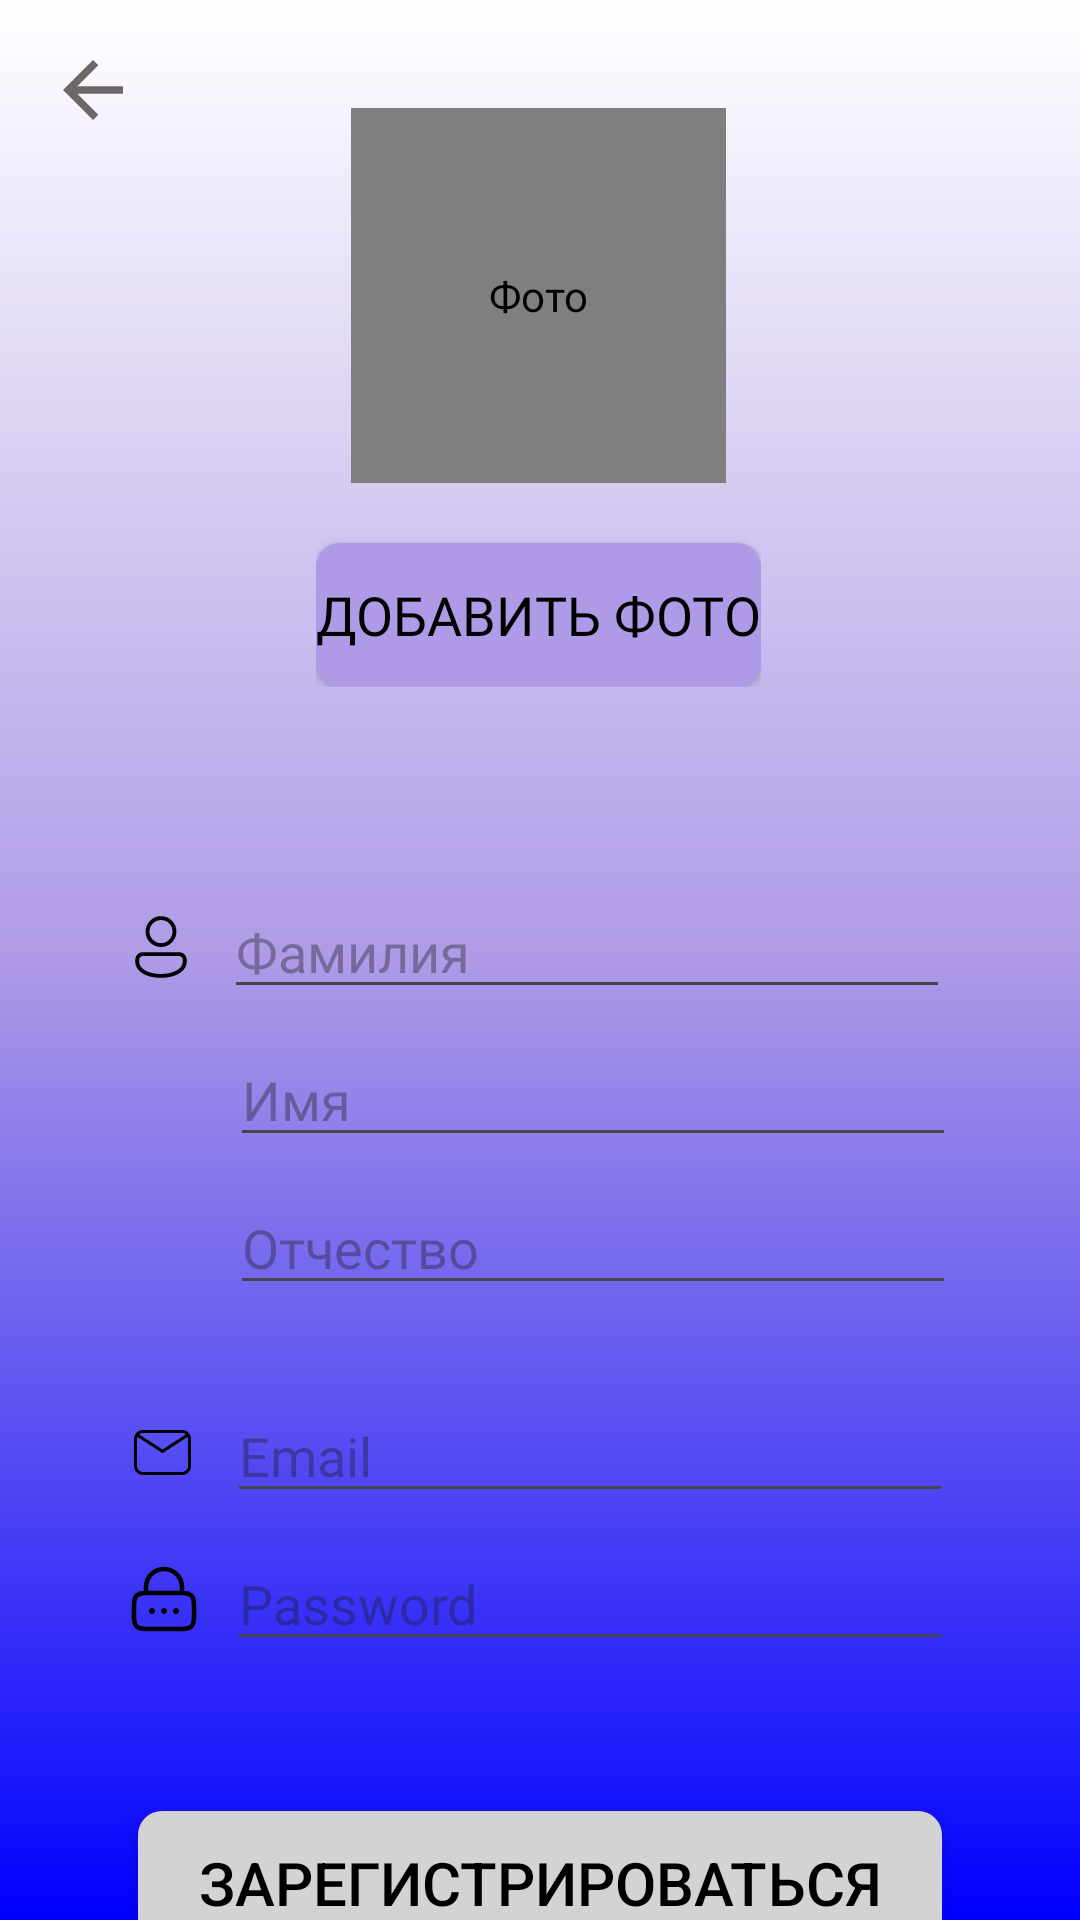

Produce the Android XML layout that renders to this screen, including the resource entries it uses.
<!-- AndroidManifest.xml: application theme Theme.AutoschoolBTGP -->
<!-- res/layout/activity_register.xml -->
<?xml version="1.0" encoding="utf-8"?>
<androidx.constraintlayout.widget.ConstraintLayout xmlns:android="http://schemas.android.com/apk/res/android"
    xmlns:app="http://schemas.android.com/apk/res-auto"
    xmlns:tools="http://schemas.android.com/tools"
    android:id="@+id/main"
    android:layout_width="match_parent"
    android:layout_height="match_parent"
    tools:context=".RegisterActivity"
    android:background="@drawable/background">


    <LinearLayout
        android:id="@+id/select_photo_title"
        android:layout_width="wrap_content"
        android:layout_height="wrap_content"
        android:layout_marginTop="20dp"
        android:orientation="vertical"
        android:padding="16dp"
        app:layout_constraintEnd_toEndOf="parent"
        app:layout_constraintHorizontal_bias="0.497"
        app:layout_constraintStart_toStartOf="parent"
        app:layout_constraintTop_toTopOf="parent">

        <de.hdodenhof.circleimageview.CircleImageView
            android:id="@+id/ivPhoto"
            android:layout_width="125dp"
            android:layout_height="125dp"
            android:layout_gravity="center"
            android:contentDescription="Фото"
            android:foregroundGravity="center"
            android:padding="2dp"
            android:scaleType="centerCrop"
            android:src="@drawable/add_photo"
            tools:layout_editor_absoluteX="155dp"
            tools:layout_editor_absoluteY="143dp" />

        <Button
            android:id="@+id/select_photo_btn"
            android:layout_width="wrap_content"
            android:layout_height="wrap_content"
            android:layout_gravity="bottom"
            android:layout_marginTop="20dp"
            android:background="@drawable/button"
            android:text="Добавить фото"
            android:textColor="@color/black"
            android:textSize="18sp"
            android:fontFamily="@font/ubuntu"
            app:backgroundTint="@color/light_purple" />

    </LinearLayout>

    <LinearLayout
        android:id="@+id/name_title"
        android:layout_width="wrap_content"
        android:layout_height="wrap_content"
        android:orientation="vertical"
        android:layout_marginTop="50dp"
        app:layout_constraintStart_toStartOf="parent"
        app:layout_constraintEnd_toEndOf="parent"
        app:layout_constraintTop_toBottomOf="@id/select_photo_title">

        <LinearLayout
            android:id="@+id/last_name_lin"
            android:layout_width="wrap_content"
            android:layout_height="wrap_content"
            android:orientation="horizontal">

            <ImageView
                android:id="@+id/last_name_icon"
                android:layout_width="wrap_content"
                android:layout_height="wrap_content"
                android:layout_gravity="center_vertical"
                android:src="@drawable/username_icon" />

            <EditText
                android:id="@+id/last_name_et"
                android:layout_width="242dp"
                android:layout_height="wrap_content"
                android:layout_marginStart="9dp"
                android:hint="Фамилия"
                android:fontFamily="@font/ubuntu"
                android:inputType="textPersonName"/>
        </LinearLayout>

        <LinearLayout
            android:id="@+id/first_name_lin"
            android:layout_width="wrap_content"
            android:layout_height="wrap_content"
            android:orientation="horizontal"
            android:layout_marginTop="8dp">

            <EditText
                android:id="@+id/first_name_et"
                android:layout_width="242dp"
                android:layout_height="wrap_content"
                android:layout_marginStart="35dp"
                android:hint="Имя"
                android:fontFamily="@font/ubuntu"
                android:inputType="textPersonName"/>
        </LinearLayout>

        <LinearLayout
            android:id="@+id/middle_name_lin"
            android:layout_width="wrap_content"
            android:layout_height="wrap_content"
            android:orientation="horizontal"
            android:layout_marginTop="8dp">

            <EditText
                android:id="@+id/middle_name_et"
                android:layout_width="242dp"
                android:layout_height="wrap_content"
                android:layout_marginStart="35dp"
                android:hint="Отчество"
                android:fontFamily="@font/ubuntu"
                android:inputType="textPersonName"/>
        </LinearLayout>

    </LinearLayout>

    <LinearLayout
        android:id="@+id/register_title"
        android:layout_width="wrap_content"
        android:layout_height="wrap_content"
        android:orientation="vertical"
        app:layout_constraintStart_toStartOf="parent"
        app:layout_constraintEnd_toEndOf="parent"
        app:layout_constraintTop_toBottomOf="@id/name_title"
        android:layout_marginTop="20dp">

        <LinearLayout
            android:id="@+id/email_lin"
            android:layout_width="wrap_content"
            android:layout_height="wrap_content"
            android:orientation="horizontal"
            android:layout_marginTop="8dp">

            <ImageView
                android:id="@+id/email_icon"
                android:layout_width="wrap_content"
                android:layout_height="wrap_content"
                android:layout_gravity="center_vertical"
                android:src="@drawable/email_icon" />

            <EditText
                android:id="@+id/email_et"
                android:layout_width="242dp"
                android:layout_height="wrap_content"
                android:layout_marginStart="9dp"
                android:hint="Email"
                android:fontFamily="@font/ubuntu"
                android:inputType="textEmailAddress"/>
        </LinearLayout>

        <LinearLayout
            android:id="@+id/password_lin"
            android:layout_width="wrap_content"
            android:layout_height="wrap_content"
            android:orientation="horizontal"
            android:layout_marginTop="8dp">

            <ImageView
                android:id="@+id/password_icon"
                android:layout_width="wrap_content"
                android:layout_height="wrap_content"
                android:layout_gravity="center_vertical"
                android:src="@drawable/password_icon" />

            <EditText
                android:id="@+id/password_et"
                android:layout_width="242dp"
                android:layout_height="wrap_content"
                android:layout_marginStart="9dp"
                android:hint="Password"
                android:fontFamily="@font/ubuntu"
                android:inputType="textPassword"/>
        </LinearLayout>

    </LinearLayout>

    <Button
        android:id="@+id/register_btn"
        android:layout_width="268dp"
        android:layout_height="wrap_content"
        android:background="@drawable/button"
        android:text="Зарегистрироваться"
        app:backgroundTint="@color/gray"
        android:textColor="@color/black"
        android:textSize="20sp"
        android:layout_marginTop="50dp"
        app:layout_constraintEnd_toEndOf="parent"
        app:layout_constraintStart_toStartOf="parent"
        app:layout_constraintTop_toBottomOf="@+id/register_title" />

    <ImageButton
        android:id="@+id/back_btn"
        android:layout_width="wrap_content"
        android:layout_height="wrap_content"
        android:layout_marginStart="16dp"
        android:layout_marginTop="15dp"
        app:layout_constraintStart_toStartOf="parent"
        app:layout_constraintTop_toTopOf="parent"
        app:srcCompat="@drawable/back"
        android:background="@null"/>

</androidx.constraintlayout.widget.ConstraintLayout>
<!-- resources referenced by this layout -->
<resources>
  <color name="black">#FF000000</color>
  <color name="gray">#D3D3D3</color>
  <color name="light_purple">#ae9ae6</color>
  <!-- drawable back (drawable) -->
  <vector xmlns:android="http://schemas.android.com/apk/res/android" android:autoMirrored="true" android:height="30dp" android:tint="@color/dark_gray" android:viewportHeight="960" android:viewportWidth="960" android:width="30dp">
        
      <path android:fillColor="@android:color/white" android:pathData="M313,520L537,744L480,800L160,480L480,160L537,216L313,440L800,440L800,520L313,520Z"/>
      
  </vector>
  <!-- drawable background (drawable) -->
  <?xml version="1.0" encoding="utf-8"?>
  <shape xmlns:android="http://schemas.android.com/apk/res/android">
      <gradient android:startColor="#FFFFFF" android:endColor="#0000FF" android:angle="120" android:centerColor="@color/light_purple"/>
  </shape>
  <!-- drawable button (drawable) -->
  <?xml version="1.0" encoding="utf-8"?>
  <selector xmlns:android="http://schemas.android.com/apk/res/android">
      <item android:state_pressed="true">
          <shape>
              <solid android:color="@color/gray"/>
              <corners android:radius="8dp"/>
          </shape>
      </item>
  
      <item android:state_focused="true">
          <shape>
              <solid android:color="@color/gray"/>
              <corners android:radius="8dp"/>
          </shape>
      </item>
  
      <item>
          <shape>
              <solid android:color="@color/gray"/>
              <corners android:radius="8dp"/>
          </shape>
      </item>
  </selector>
  <!-- drawable email_icon (drawable) -->
  <vector xmlns:android="http://schemas.android.com/apk/res/android"
      android:width="24dp"
      android:height="24dp"
      android:viewportWidth="24"
      android:viewportHeight="24">
      <group>
          <clip-path
              android:pathData="M0,0h24v24h-24z"/>
          <path
              android:pathData="M5,5H18C18.796,5 19.559,5.316 20.121,5.879C20.684,6.441 21,7.204 21,8V17C21,17.796 20.684,18.559 20.121,19.121C19.559,19.684 18.796,20 18,20H5C4.204,20 3.441,19.684 2.879,19.121C2.316,18.559 2,17.796 2,17V8C2,7.204 2.316,6.441 2.879,5.879C3.441,5.316 4.204,5 5,5ZM5,6C4.5,6 4.06,6.17 3.72,6.47L11.5,11.5L19.28,6.47C18.94,6.17 18.5,6 18,6H5ZM11.5,12.71L3.13,7.28C3.05,7.5 3,7.75 3,8V17C3,17.53 3.211,18.039 3.586,18.414C3.961,18.789 4.47,19 5,19H18C18.53,19 19.039,18.789 19.414,18.414C19.789,18.039 20,17.53 20,17V8C20,7.75 19.95,7.5 19.87,7.28L11.5,12.71Z"
              android:fillColor="@color/black"/>
      </group>
  </vector>
  <style name="Theme.AutoschoolBTGP" parent="Base.Theme.AutoschoolBTGP" />
  <color name="dark_gray">#6D6767</color>
  <style name="Base.Theme.AutoschoolBTGP" parent="Theme.Material3.DayNight.NoActionBar">
          
          
      </style>
</resources>
